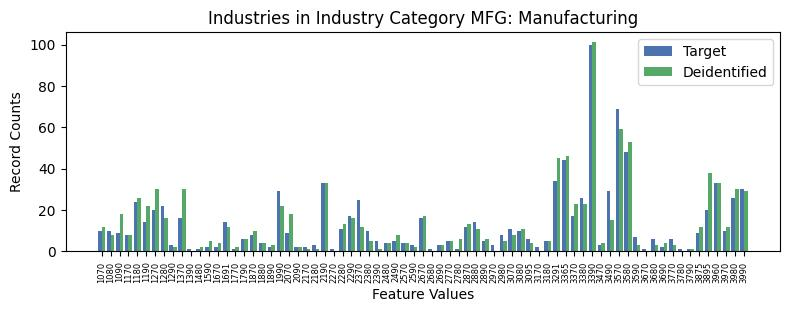

Data behind this chart, as committed beside it:
, INDP, count_target, count_deidentified
3, 1070, 10, 12.0
51, 1080, 10, 8.0
44, 1090, 9, 18.0
59, 1170, 8, 8.0
5, 1180, 24, 26.0
36, 1190, 14, 22.0
18, 1270, 20, 30.0
9, 1280, 22, 16.0
47, 1290, 3, 2.0
39, 1370, 16, 30.0
52, 1390, 1, 0.0
71, 1480, 1, 2.0
58, 1590, 2, 5.0
65, 1670, 2, 4.0
13, 1691, 14, 12.0
56, 1770, 1, 2.0
46, 1790, 6, 6.0
45, 1870, 8, 10.0
67, 1880, 4, 4.0
37, 1890, 2, 3.0
22, 1990, 29, 22.0
50, 2070, 9, 18.0
7, 2090, 2, 2.0
62, 2170, 2, 1.0
60, 2180, 3, 1.0
29, 2190, 33, 33.0
49, 2270, 1, 0.0
23, 2280, 11, 13.0
20, 2290, 17, 16.0
12, 2370, 25, 12.0
42, 2380, 10, 5.0
19, 2390, 5, 1.0
68, 2480, 4, 4.0
41, 2490, 5, 8.0
21, 2570, 4, 4.0
15, 2590, 3, 2.0
10, 2670, 16, 17.0
61, 2680, 1, 0.0
55, 2690, 3, 3.0
1, 2770, 5, 5.0
54, 2780, 1, 6.0
4, 2870, 12, 13.0
6, 2880, 14, 11.0
64, 2890, 5, 6.0
66, 2970, 3, 0.0
16, 2980, 8, 5.0
57, 3070, 11, 8.0
53, 3080, 10, 11.0
34, 3095, 6, 4.0
31, 3170, 2, 0.0
40, 3180, 5, 5.0
0, 3291, 34, 45.0
26, 3365, 44, 46.0
17, 3370, 17, 23.0
32, 3380, 26, 23.0
24, 3390, 100, 101.0
63, 3470, 3, 4.0
30, 3490, 29, 15.0
2, 3570, 69, 59.0
14, 3580, 48, 53.0
... 13 more rows
